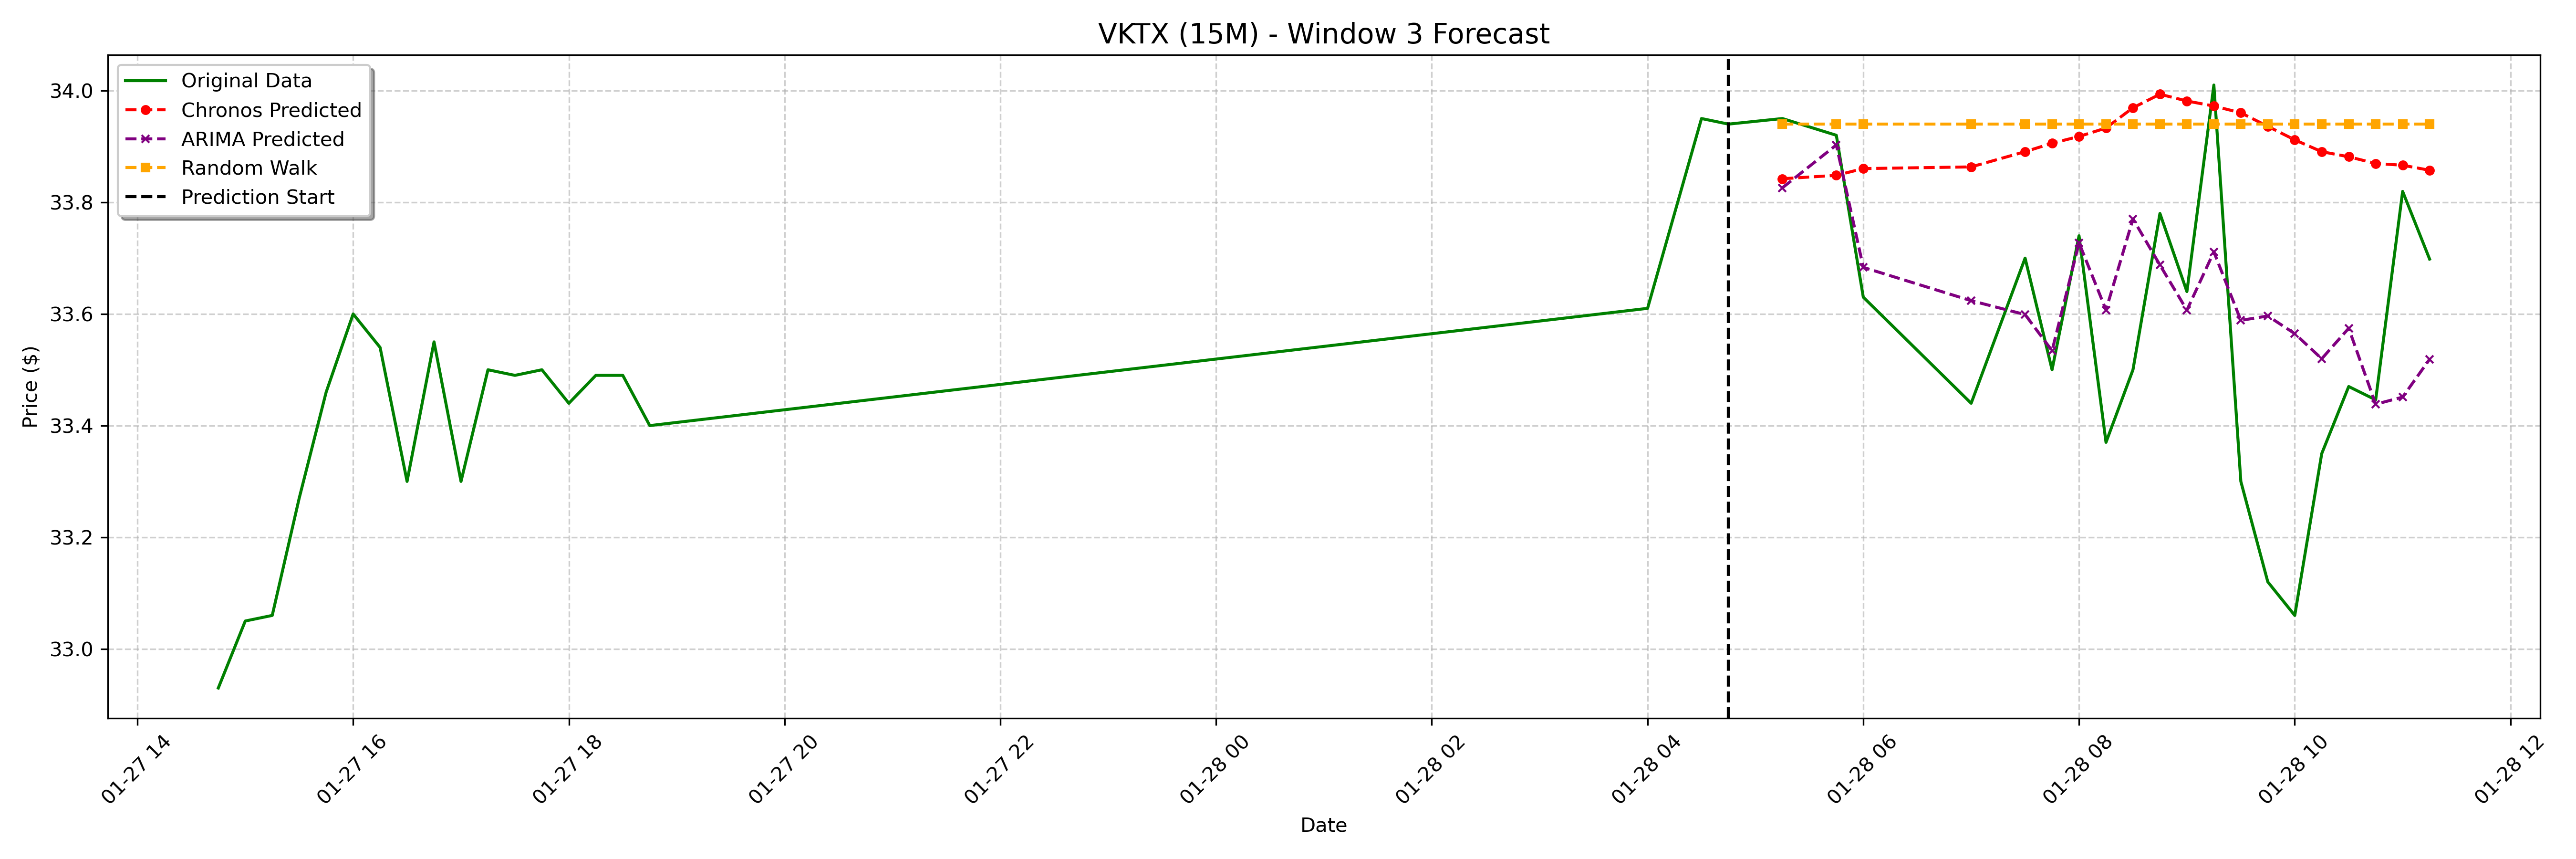

Source data for this figure (header and first rows):
date, actual, chronos_forecast, arima_forecast, random_walk_forecast
2025-01-28 05:15:00-05:00, 33.95, 33.84, 33.83, 33.94
2025-01-28 05:45:00-05:00, 33.92, 33.85, 33.9, 33.94
2025-01-28 06:00:00-05:00, 33.63, 33.86, 33.68, 33.94
2025-01-28 07:00:00-05:00, 33.44, 33.86, 33.62, 33.94
2025-01-28 07:30:00-05:00, 33.7, 33.89, 33.6, 33.94
2025-01-28 07:45:00-05:00, 33.5, 33.91, 33.53, 33.94
2025-01-28 08:00:00-05:00, 33.74, 33.92, 33.73, 33.94
2025-01-28 08:15:00-05:00, 33.37, 33.93, 33.61, 33.94
2025-01-28 08:30:00-05:00, 33.5, 33.97, 33.77, 33.94
2025-01-28 08:45:00-05:00, 33.78, 33.99, 33.69, 33.94
2025-01-28 09:00:00-05:00, 33.64, 33.98, 33.61, 33.94
2025-01-28 09:15:00-05:00, 34.01, 33.97, 33.71, 33.94
2025-01-28 09:30:00-05:00, 33.3, 33.96, 33.59, 33.94
2025-01-28 09:45:00-05:00, 33.12, 33.94, 33.6, 33.94
2025-01-28 10:00:00-05:00, 33.06, 33.91, 33.56, 33.94
2025-01-28 10:15:00-05:00, 33.35, 33.89, 33.52, 33.94
2025-01-28 10:30:00-05:00, 33.47, 33.88, 33.57, 33.94
2025-01-28 10:45:00-05:00, 33.45, 33.87, 33.44, 33.94
2025-01-28 11:00:00-05:00, 33.82, 33.87, 33.45, 33.94
2025-01-28 11:15:00-05:00, 33.7, 33.86, 33.52, 33.94
